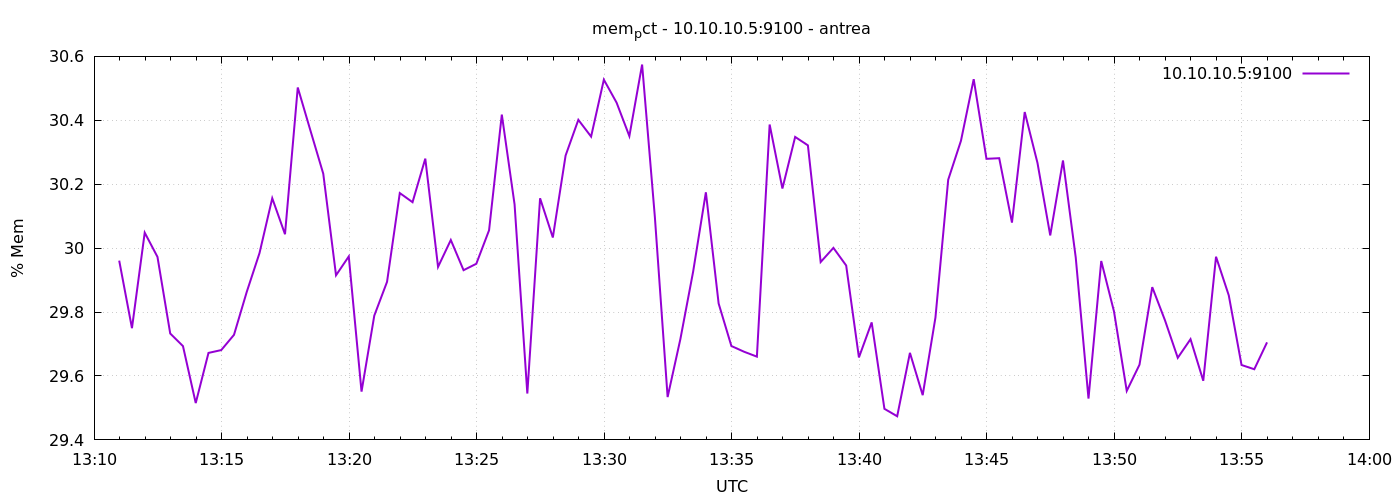

Data behind this chart, as committed beside it:
1777036259	29.96094743614681
1777036289	29.75
1777036319	30.05
1777036349	29.97
1777036379	29.73
1777036409	29.69
1777036439	29.52
1777036469	29.67
1777036499	29.68
1777036529	29.73
1777036559	29.86
1777036589	29.98
1777036619	30.16
1777036649	30.04
1777036679	30.5
1777036709	30.37
1777036739	30.23
1777036769	29.92
1777036799	29.97
1777036829	29.55
1777036859	29.79
1777036889	29.89
1777036919	30.17
1777036949	30.14
1777036979	30.28
1777037009	29.94
1777037039	30.03
1777037069	29.93
1777037099	29.95
1777037129	30.06
1777037159	30.42
1777037189	30.14
1777037219	29.54
1777037249	30.16
1777037279	30.03
1777037309	30.29
1777037339	30.4
1777037369	30.35
1777037399	30.53
1777037429	30.46
1777037459	30.35
1777037489	30.57
1777037519	30.1
1777037549	29.53
1777037579	29.72
1777037609	29.93
1777037639	30.17
1777037669	29.83
1777037699	29.69
1777037729	29.68
1777037759	29.66
1777037789	30.39
1777037819	30.19
1777037849	30.35
1777037879	30.32
1777037909	29.96
1777037939	30
1777037969	29.95
1777037999	29.66
1777038029	29.77
1777038059	29.5
... 30 more rows
